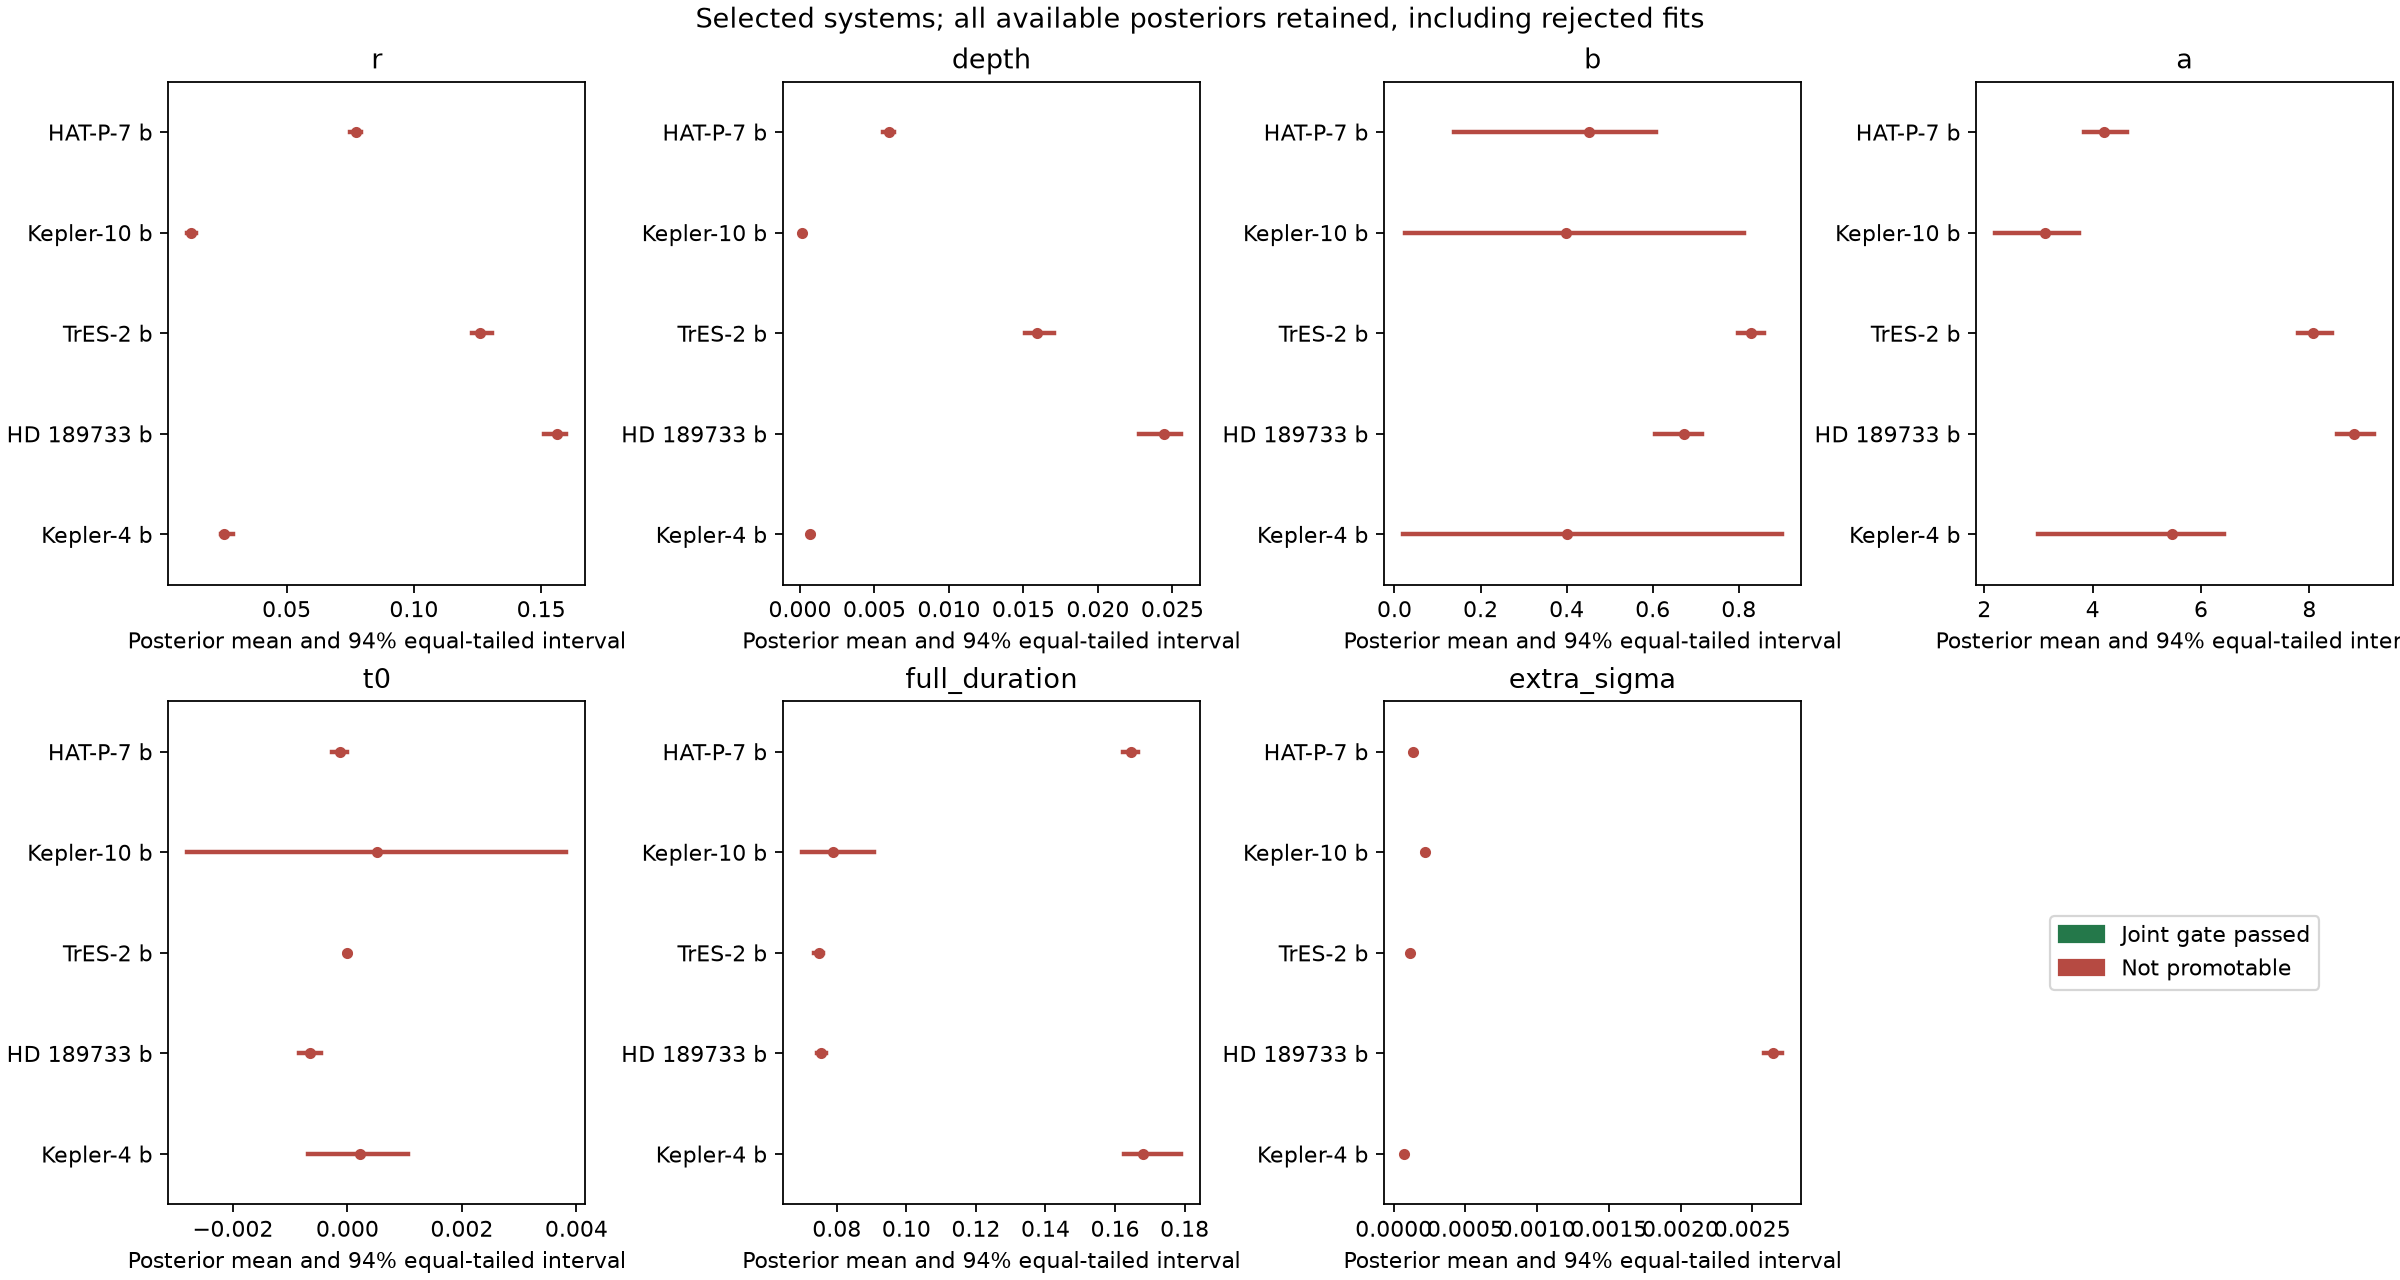

The file beside this chart, header and first rows:
target_id, parameter, nominal, mean, sd, low, high, width, width_over_abs_mean, interval_method, status, scientifically_interpretable
hat_p_7_b, r, 0.5, 0.07716, 0.001214, 0.07631, 0.07802, 0.00171, 0.02216, equal_tailed, rejected, False
hat_p_7_b, r, 0.8, 0.07716, 0.001214, 0.07542, 0.0787, 0.003282, 0.04253, equal_tailed, rejected, False
hat_p_7_b, r, 0.94, 0.07716, 0.001214, 0.07486, 0.07932, 0.004461, 0.05781, equal_tailed, rejected, False
hat_p_7_b, depth, 0.5, 0.005955, 0.0001872, 0.005823, 0.006086, 0.0002639, 0.04431, equal_tailed, rejected, False
hat_p_7_b, depth, 0.8, 0.005955, 0.0001872, 0.005688, 0.006194, 0.0005057, 0.08493, equal_tailed, rejected, False
hat_p_7_b, depth, 0.94, 0.005955, 0.0001872, 0.005603, 0.006291, 0.0006877, 0.1155, equal_tailed, rejected, False
hat_p_7_b, b, 0.5, 0.4512, 0.1234, 0.3958, 0.5386, 0.1428, 0.3164, equal_tailed, rejected, False
hat_p_7_b, b, 0.8, 0.4512, 0.1234, 0.2746, 0.5787, 0.3041, 0.6741, equal_tailed, rejected, False
hat_p_7_b, b, 0.94, 0.4512, 0.1234, 0.1388, 0.6074, 0.4685, 1.038, equal_tailed, rejected, False
hat_p_7_b, a, 0.5, 4.201, 0.216, 4.04, 4.342, 0.3027, 0.07206, equal_tailed, rejected, False
hat_p_7_b, a, 0.8, 4.201, 0.216, 3.931, 4.521, 0.59, 0.1404, equal_tailed, rejected, False
hat_p_7_b, a, 0.94, 4.201, 0.216, 3.849, 4.643, 0.7934, 0.1888, equal_tailed, rejected, False
hat_p_7_b, t0, 0.5, -0.0001346, 6.922387946568013e-05, -0.0001801, -8.854333897011846e-05, 9.153273275521339e-05, 0.6801, equal_tailed, rejected, False
hat_p_7_b, t0, 0.8, -0.0001346, 6.922387946568013e-05, -0.000224, -4.7711088407347873e-05, 0.0001763, 1.31, equal_tailed, rejected, False
hat_p_7_b, t0, 0.94, -0.0001346, 6.922387946568013e-05, -0.0002649, -2.6386951018665136e-06, 0.0002623, 1.949, equal_tailed, rejected, False
hat_p_7_b, full_duration, 0.5, 0.1645, 0.00111, 0.1637, 0.1653, 0.001529, 0.009295, equal_tailed, rejected, False
hat_p_7_b, full_duration, 0.8, 0.1645, 0.00111, 0.163, 0.1659, 0.002944, 0.0179, equal_tailed, rejected, False
hat_p_7_b, full_duration, 0.94, 0.1645, 0.00111, 0.1624, 0.1665, 0.004127, 0.02509, equal_tailed, rejected, False
hat_p_7_b, extra_sigma, 0.5, 0.0001358, 3.105064768351892e-06, 0.0001337, 0.0001378, 4.110376591686098e-06, 0.03026, equal_tailed, rejected, False
hat_p_7_b, extra_sigma, 0.8, 0.0001358, 3.105064768351892e-06, 0.0001319, 0.0001398, 7.832792487953992e-06, 0.05767, equal_tailed, rejected, False
hat_p_7_b, extra_sigma, 0.94, 0.0001358, 3.105064768351892e-06, 0.00013, 0.000142, 1.2000636806035414e-05, 0.08836, equal_tailed, rejected, False
kepler_10_b, r, 0.5, 0.01246, 0.0008575, 0.01189, 0.01293, 0.001045, 0.08388, equal_tailed, rejected, False
kepler_10_b, r, 0.8, 0.01246, 0.0008575, 0.01144, 0.01355, 0.002111, 0.1695, equal_tailed, rejected, False
kepler_10_b, r, 0.94, 0.01246, 0.0008575, 0.01095, 0.01429, 0.003339, 0.2681, equal_tailed, rejected, False
kepler_10_b, depth, 0.5, 0.0001559, 2.179465673725561e-05, 0.0001413, 0.0001672, 2.592472543083536e-05, 0.1663, equal_tailed, rejected, False
kepler_10_b, depth, 0.8, 0.0001559, 2.179465673725561e-05, 0.0001308, 0.0001835, 5.273488014219139e-05, 0.3383, equal_tailed, rejected, False
kepler_10_b, depth, 0.94, 0.0001559, 2.179465673725561e-05, 0.0001198, 0.0002041, 8.425845227030876e-05, 0.5406, equal_tailed, rejected, False
kepler_10_b, b, 0.5, 0.3976, 0.2346, 0.2005, 0.5923, 0.3918, 0.9854, equal_tailed, rejected, False
kepler_10_b, b, 0.8, 0.3976, 0.2346, 0.08555, 0.7296, 0.644, 1.62, equal_tailed, rejected, False
kepler_10_b, b, 0.94, 0.3976, 0.2346, 0.02508, 0.8118, 0.7867, 1.979, equal_tailed, rejected, False
kepler_10_b, a, 0.5, 3.113, 0.4285, 2.831, 3.445, 0.6143, 0.1973, equal_tailed, rejected, False
kepler_10_b, a, 0.8, 3.113, 0.4285, 2.462, 3.597, 1.134, 0.3644, equal_tailed, rejected, False
kepler_10_b, a, 0.94, 3.113, 0.4285, 2.199, 3.746, 1.547, 0.4968, equal_tailed, rejected, False
kepler_10_b, t0, 0.5, 0.0005092, 0.001739, -0.0005503, 0.001672, 0.002222, 4.364, equal_tailed, rejected, False
kepler_10_b, t0, 0.8, 0.0005092, 0.001739, -0.001574, 0.002852, 0.004426, 8.691, equal_tailed, rejected, False
kepler_10_b, t0, 0.94, 0.0005092, 0.001739, -0.002799, 0.003826, 0.006626, 13.01, equal_tailed, rejected, False
kepler_10_b, full_duration, 0.5, 0.07901, 0.005281, 0.07557, 0.08221, 0.006636, 0.08398, equal_tailed, rejected, False
kepler_10_b, full_duration, 0.8, 0.07901, 0.005281, 0.07347, 0.08627, 0.0128, 0.1619, equal_tailed, rejected, False
kepler_10_b, full_duration, 0.94, 0.07901, 0.005281, 0.06993, 0.09065, 0.02072, 0.2622, equal_tailed, rejected, False
kepler_10_b, extra_sigma, 0.5, 0.0002147, 5.5622965053033306e-06, 0.0002111, 0.0002183, 7.2770165889056015e-06, 0.03389, equal_tailed, rejected, False
kepler_10_b, extra_sigma, 0.8, 0.0002147, 5.5622965053033306e-06, 0.0002078, 0.0002218, 1.4027009589729543e-05, 0.06533, equal_tailed, rejected, False
kepler_10_b, extra_sigma, 0.94, 0.0002147, 5.5622965053033306e-06, 0.0002042, 0.0002254, 2.1181984926315798e-05, 0.09865, equal_tailed, rejected, False
tres_2_b, r, 0.5, 0.126, 0.002217, 0.1242, 0.1275, 0.00327, 0.02595, equal_tailed, rejected, False
tres_2_b, r, 0.8, 0.126, 0.002217, 0.1235, 0.1294, 0.005952, 0.04723, equal_tailed, rejected, False
tres_2_b, r, 0.94, 0.126, 0.002217, 0.1229, 0.1305, 0.007681, 0.06096, equal_tailed, rejected, False
tres_2_b, depth, 0.5, 0.01589, 0.0005613, 0.01543, 0.01626, 0.0008233, 0.05183, equal_tailed, rejected, False
tres_2_b, depth, 0.8, 0.01589, 0.0005613, 0.01524, 0.01675, 0.001505, 0.09475, equal_tailed, rejected, False
tres_2_b, depth, 0.94, 0.01589, 0.0005613, 0.01509, 0.01704, 0.001947, 0.1225, equal_tailed, rejected, False
tres_2_b, b, 0.5, 0.8284, 0.01613, 0.8176, 0.8393, 0.02174, 0.02625, equal_tailed, rejected, False
tres_2_b, b, 0.8, 0.8284, 0.01613, 0.8076, 0.849, 0.04145, 0.05004, equal_tailed, rejected, False
tres_2_b, b, 0.94, 0.8284, 0.01613, 0.7986, 0.8587, 0.06012, 0.07257, equal_tailed, rejected, False
tres_2_b, a, 0.5, 8.069, 0.1611, 7.963, 8.166, 0.2033, 0.02519, equal_tailed, rejected, False
tres_2_b, a, 0.8, 8.069, 0.1611, 7.876, 8.282, 0.4063, 0.05035, equal_tailed, rejected, False
tres_2_b, a, 0.94, 8.069, 0.1611, 7.789, 8.41, 0.6211, 0.07697, equal_tailed, rejected, False
tres_2_b, t0, 0.5, -2.545685876626526e-06, 2.2117533608008635e-05, -1.657456751762735e-05, 1.2488610732954923e-05, 2.9063178250582273e-05, 11.42, equal_tailed, rejected, False
tres_2_b, t0, 0.8, -2.545685876626526e-06, 2.2117533608008635e-05, -3.1257027008782454e-05, 2.594080558975158e-05, 5.719783259853404e-05, 22.47, equal_tailed, rejected, False
tres_2_b, t0, 0.94, -2.545685876626526e-06, 2.2117533608008635e-05, -4.484296251818239e-05, 3.845442942341519e-05, 8.329739194159758e-05, 32.72, equal_tailed, rejected, False
tres_2_b, full_duration, 0.5, 0.0748, 0.0007067, 0.07429, 0.07529, 0.0009947, 0.0133, equal_tailed, rejected, False
tres_2_b, full_duration, 0.8, 0.0748, 0.0007067, 0.07393, 0.07577, 0.001842, 0.02462, equal_tailed, rejected, False
tres_2_b, full_duration, 0.94, 0.0748, 0.0007067, 0.07355, 0.07617, 0.002619, 0.03501, equal_tailed, rejected, False
... 45 more rows
